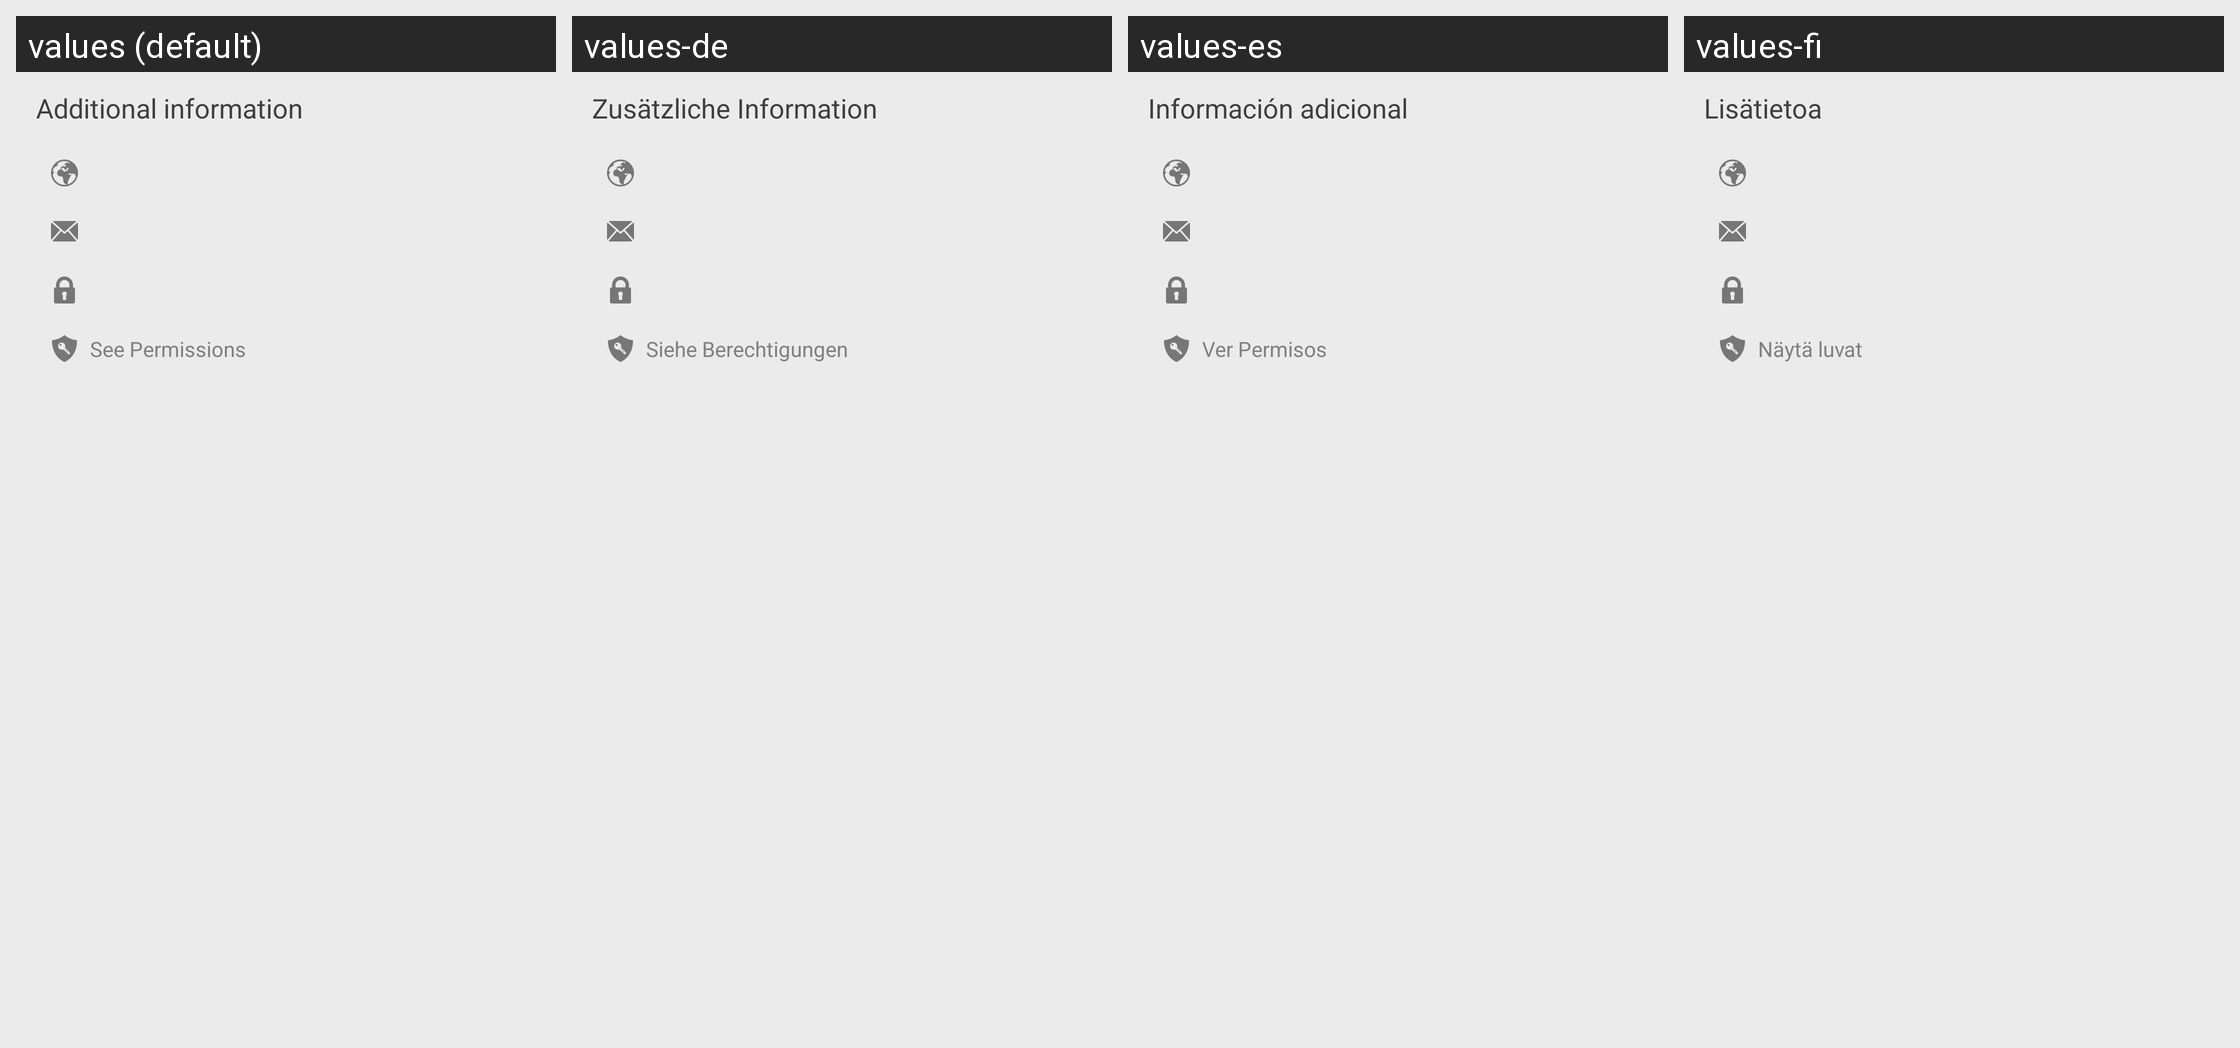

For this localized Android screen grid, give each drawn string resource with its value in every locale shown.
Android screen res/layout/displayable_app_view_developer.xml rendered under 4 locales, left to right: values (default), values-de, values-es, values-fi. Device: Nexus 5 (rendered at 1080×1920; each locale shown at half size, 540×960, under a caption strip naming it); theme AptoideThemeDefault.
Other locales in the repository, not shown: values-af, values-ar, values-bn, values-cs, values-da, values-el, values-et, values-fr, values-gu, values-hi, values-hr, values-hu, values-in, values-it, values-iw, values-ja, values-ka, values-km, values-kn, values-ko, values-lo, values-lt, values-ml, values-mr, values-ms, values-my, values-nb, values-nl, values-pa, values-pl, values-pt, values-pt-rBR, values-pt-rPT, values-ro, values-ru, values-sk, values-sr, values-sv, values-ta, values-te, values-th, values-tl, values-tl-rPH, values-tr, values-uk, values-vi, values-zh-rCN, values-zh-rHK, values-zh-rTW.
Strings drawn on this screen, with the default value and each locale's value (text and hints the layout hard-codes, and strings that could not be matched under every locale, appear in the picture but are not listed):

additional_information
  values: Additional information
  values-de: Zusätzliche Information
  values-es: Información adicional
  values-fi: Lisätietoa

permissions
  values: See Permissions
  values-de: Siehe Berechtigungen
  values-es: Ver Permisos
  values-fi: Näytä luvat
